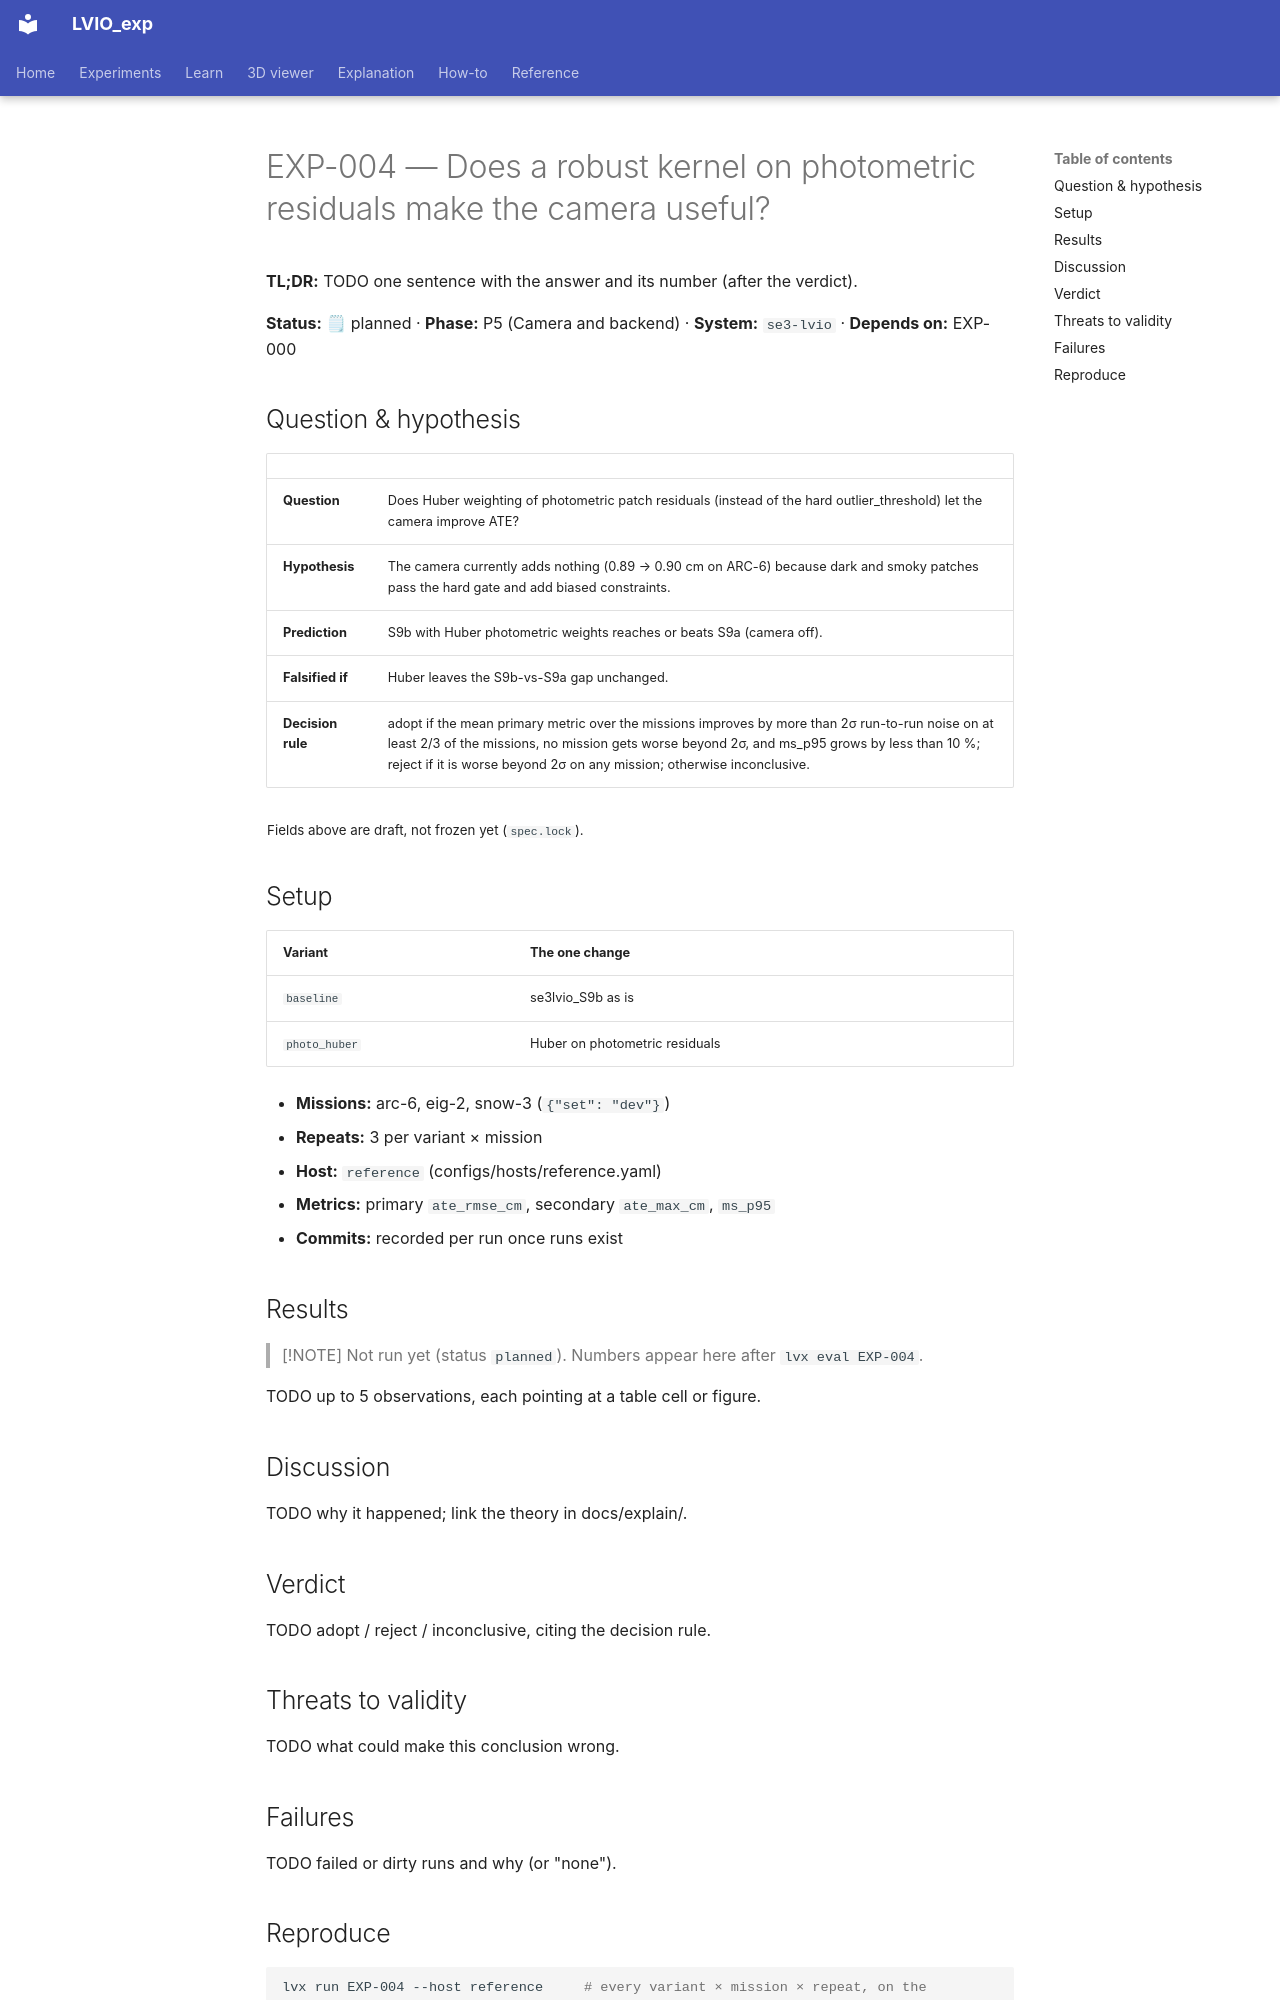

repository: Munna-Manoj/LVIO_exp · page: experiments/EXP-004-robust-photometric/index.html · generator: mkdocs

# EXP-004 — Does a robust kernel on photometric residuals make the camera useful?

**TL;DR:** TODO one sentence with the answer and its number (after the verdict).

<!-- lvx:begin status -->
**Status:** 🗒 planned · **Phase:** P5 (Camera and backend) · **System:** `se3-lvio` · **Depends on:** EXP-000
<!-- lvx:end status -->

## Question & hypothesis

<!-- lvx:begin hypothesis -->
| | |
|---|---|
| **Question** | Does Huber weighting of photometric patch residuals (instead of the hard outlier_threshold) let the camera improve ATE? |
| **Hypothesis** | The camera currently adds nothing (0.89 → 0.90 cm on ARC-6) because dark and smoky patches pass the hard gate and add biased constraints. |
| **Prediction** | S9b with Huber photometric weights reaches or beats S9a (camera off). |
| **Falsified if** | Huber leaves the S9b-vs-S9a gap unchanged. |
| **Decision rule** | adopt if the mean primary metric over the missions improves by more than 2σ run-to-run noise on at least 2/3 of the missions, no mission gets worse beyond 2σ, and ms_p95 grows by less than 10 %; reject if it is worse beyond 2σ on any mission; otherwise inconclusive. |

<sub>Fields above are draft, not frozen yet (`spec.lock`).</sub>
<!-- lvx:end hypothesis -->

## Setup

<!-- lvx:begin setup -->
| Variant | The one change |
|---|---|
| `baseline` | se3lvio_S9b as is |
| `photo_huber` | Huber on photometric residuals |

- **Missions:** arc-6, eig-2, snow-3 (`{"set": "dev"}`)
- **Repeats:** 3 per variant × mission
- **Host:** `reference` (configs/hosts/reference.yaml)
- **Metrics:** primary `ate_rmse_cm`, secondary `ate_max_cm`, `ms_p95`
- **Commits:** recorded per run once runs exist
<!-- lvx:end setup -->

## Results

<!-- lvx:begin results -->
> [!NOTE]
> Not run yet (status `planned`). Numbers appear here after `lvx eval EXP-004`.
<!-- lvx:end results -->

TODO up to 5 observations, each pointing at a table cell or figure.

## Discussion

TODO why it happened; link the theory in docs/explain/.

## Verdict

TODO adopt / reject / inconclusive, citing the decision rule.

## Threats to validity

TODO what could make this conclusion wrong.

## Failures

TODO failed or dirty runs and why (or "none").
